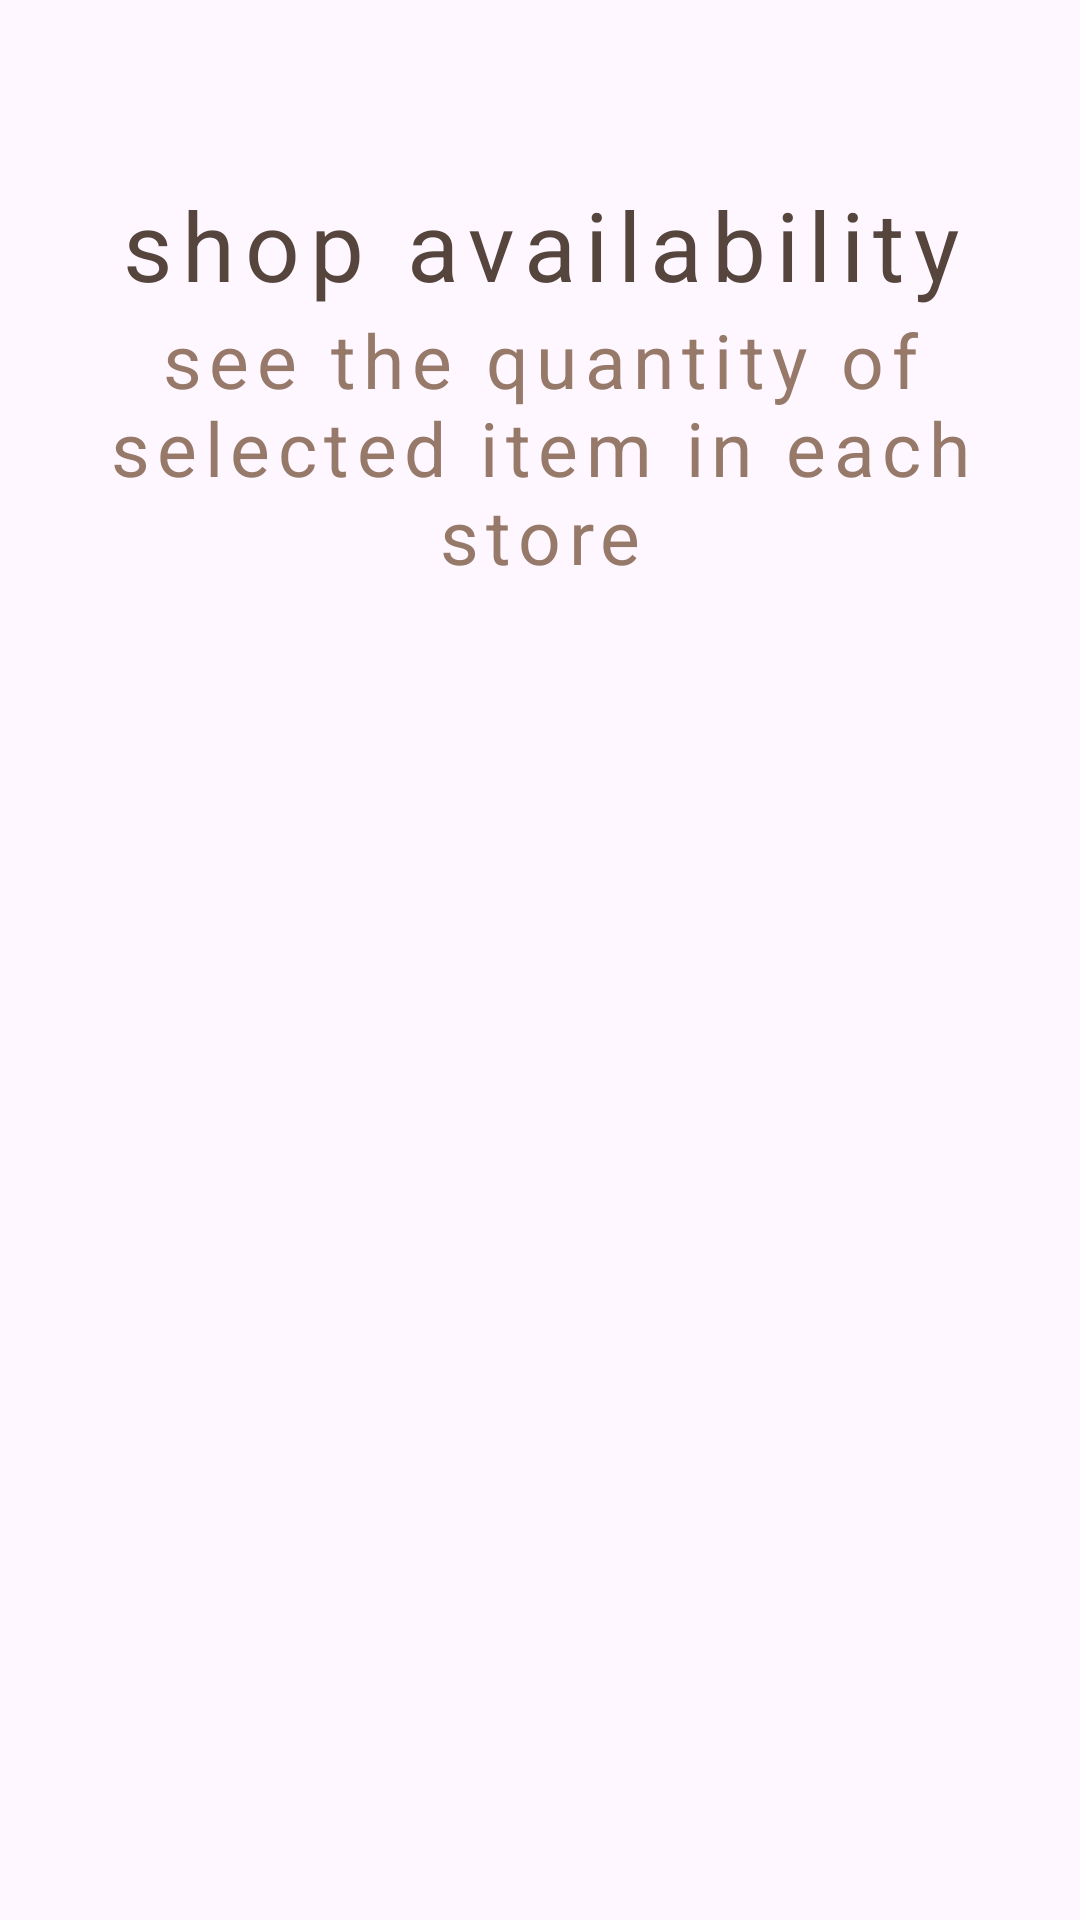

Layout XML and referenced resources for this Android screen:
<!-- AndroidManifest.xml: application theme Base.Theme.OnlineShopPoizon -->
<!-- res/layout/activity_item_availability.xml -->
<?xml version="1.0" encoding="utf-8"?>
<androidx.constraintlayout.widget.ConstraintLayout xmlns:android="http://schemas.android.com/apk/res/android"
    xmlns:app="http://schemas.android.com/apk/res-auto"
    xmlns:tools="http://schemas.android.com/tools"
    android:layout_width="match_parent"
    android:layout_height="match_parent"
    tools:context=".activities.ItemAvailabilityActivity">


    <ImageView
        android:id="@+id/back"
        app:layout_constraintTop_toTopOf="parent"
        app:layout_constraintStart_toStartOf="parent"
        android:src="@drawable/back"
        android:layout_width="40dp"
        android:layout_height="40dp"
        android:layout_margin="20dp"
        android:elevation="5dp"/>
    <TextView
        android:id="@+id/shop_availability"
        android:layout_width="match_parent"
        android:layout_height="wrap_content"
        android:text="shop availability"
        android:textColor="@color/dark_brown"
        android:textAlignment="center"
        android:textSize="32dp"
        app:layout_constraintTop_toBottomOf="@id/back"/>
    <TextView
        android:id="@+id/see"
        android:layout_width="match_parent"
        android:layout_height="wrap_content"
        android:text="see the quantity of selected item in each store"
        android:textColor="@color/light_brown"
        android:textAlignment="center"
        android:textSize="25dp"
        android:layout_marginHorizontal="30dp"
        app:layout_constraintTop_toBottomOf="@id/shop_availability"/>

    <androidx.recyclerview.widget.RecyclerView
        android:id="@+id/availability_recycler"
        android:layout_width="match_parent"
        android:layout_height="wrap_content"
        app:layout_constraintTop_toBottomOf="@id/see"/>
</androidx.constraintlayout.widget.ConstraintLayout>
<!-- resources referenced by this layout -->
<resources>
  <color name="dark_brown">#55453C</color>
  <color name="light_brown">#967969</color>
  <style name="Base.Theme.OnlineShopPoizon" parent="Theme.Material3.Light.NoActionBar">
          <item name="android:textColorHint">@color/white</item>
          <item name="fontFamily">@font/hammersmith</item>
          <item name="android:textColor">@color/white</item>
          <item name="android:letterSpacing">0.1</item>
          <item name="android:textSize">20sp</item>
          <item name="android:dropDownItemStyle">@style/DropDownItemStyle</item>
          <item name="android:dropDownListViewStyle">@style/DropDownListViewStyle</item>
          <item name="android:colorSecondary">@color/dark_brown</item>
          <item name="android:colorPrimary">@color/dark_brown</item>
  
      </style>
  <color name="white">#FFFFFFFF</color>
  <style name="DropDownItemStyle" parent="Widget.AppCompat.DropDownItem.Spinner">
          <item name="android:textColor">@color/white</item>
          <item name="android:textSize">20sp</item>
          <item name="android:letterSpacing">0.1</item>
      </style>
  <style name="DropDownListViewStyle" parent="Widget.AppCompat.ListView.DropDown">
          <item name="android:background">@color/light_brown</item>
      </style>
</resources>
